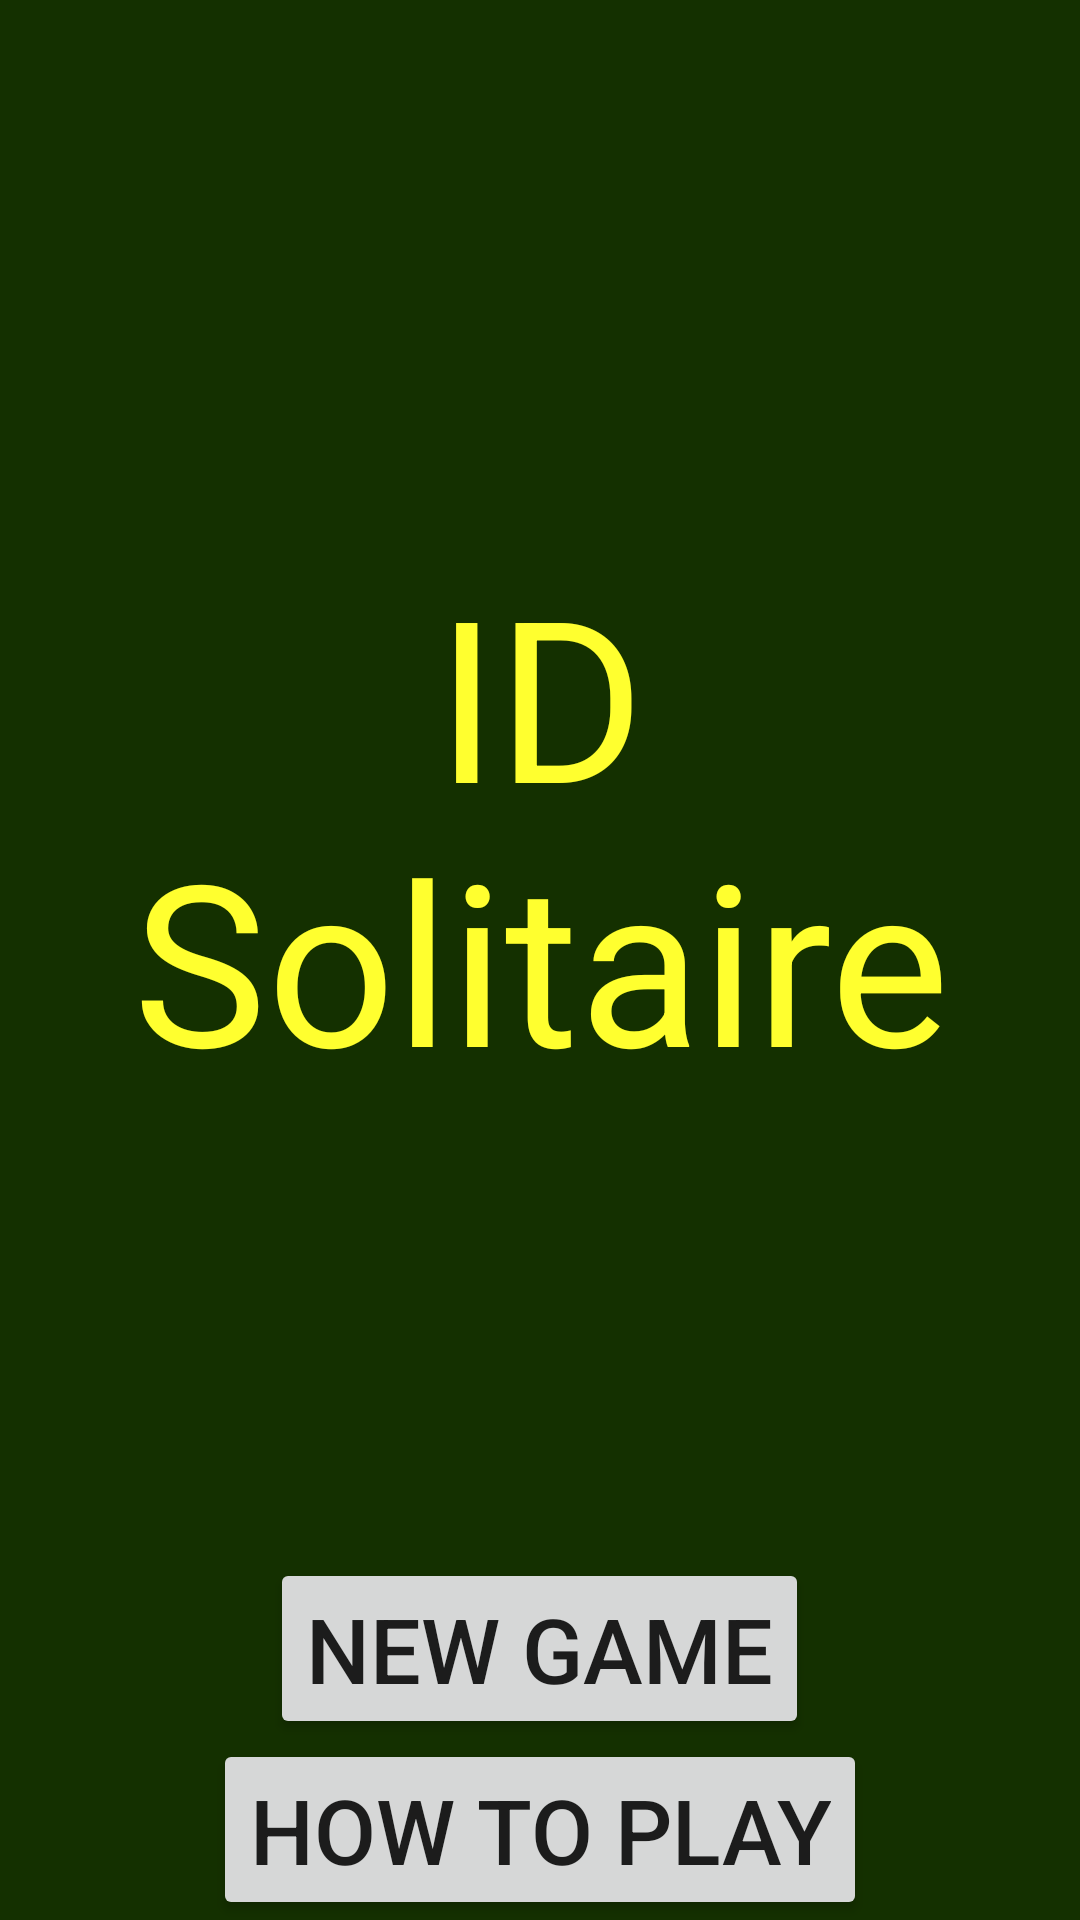

Produce the Android XML layout that renders to this screen, including the resource entries it uses.
<!-- AndroidManifest.xml: application theme AppTheme -->
<!-- res/layout/activity_idsolitaire.xml -->
<RelativeLayout xmlns:android="http://schemas.android.com/apk/res/android"
    android:layout_width="match_parent"
    android:layout_height="match_parent"
    android:background="@color/background"
    android:orientation="horizontal">

    <TextView
        android:id="@+id/Title"
        android:layout_width="wrap_content"
        android:layout_height="wrap_content"
        android:layout_above="@+id/newGame"
        android:layout_centerHorizontal="true"
        android:layout_marginBottom="150dp"
        android:background="@color/background"
        android:gravity="center"
        android:text="@string/Title"
        android:textColor="@color/yellow"
        android:textSize="75sp" />

    <Button
        android:id="@+id/newGame"
        android:layout_width="wrap_content"
        android:layout_height="wrap_content"
        android:layout_above="@+id/instructions"
        android:layout_centerHorizontal="true"
        android:onClick="startGame"
        android:text="@string/New_Game"
        android:textSize="30sp" />

    <Button
        android:id="@+id/instructions"
        android:layout_width="wrap_content"
        android:layout_height="wrap_content"
        android:layout_alignParentBottom="true"
        android:layout_centerHorizontal="true"
        android:onClick="instructions"
        android:text="@string/instructions"
        android:textSize="30sp" />
</RelativeLayout>
<!-- resources referenced by this layout -->
<resources>
  <color name="background">#143000</color>
  <color name="yellow">#FFFF2F</color>
  <string name="New_Game">New Game</string>
  <string name="Title">ID Solitaire</string>
  <string name="instructions">How to Play</string>
  <style name="AppTheme" parent="Theme.AppCompat.Light.DarkActionBar">
          
          <item name="colorPrimary">@color/colorPrimary</item>
          <item name="colorPrimaryDark">@color/colorPrimaryDark</item>
          <item name="colorAccent">@color/colorAccent</item>
      </style>
  <color name="colorPrimary">#3F51B5</color>
  <color name="colorPrimaryDark">#303F9F</color>
  <color name="colorAccent">#FF4081</color>
</resources>
